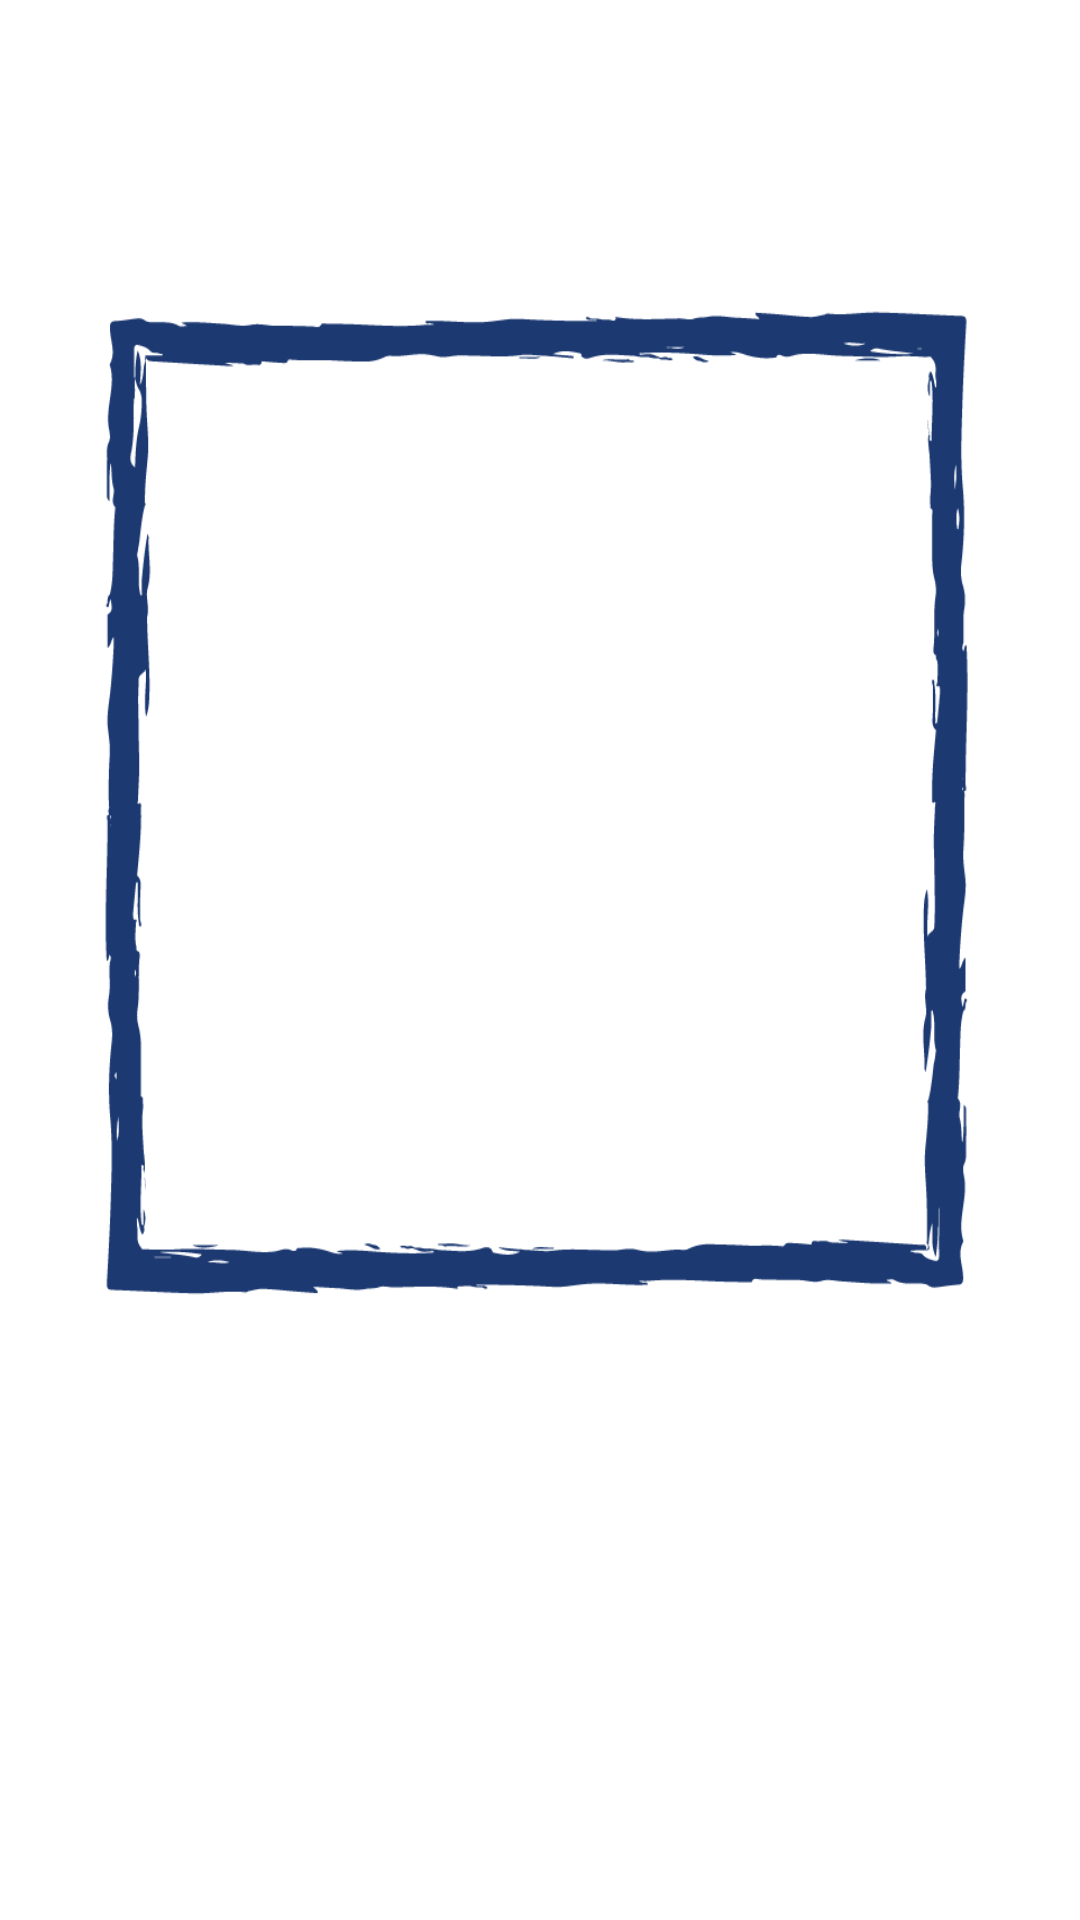

Reconstruct the res/layout file that produces this screen, plus the resources it refers to.
<!-- AndroidManifest.xml: application theme Theme.Project01 -->
<!-- res/layout/slide_layout.xml -->
<?xml version="1.0" encoding="utf-8"?>

<androidx.constraintlayout.widget.ConstraintLayout xmlns:android="http://schemas.android.com/apk/res/android"
    xmlns:app="http://schemas.android.com/apk/res-auto"
    xmlns:tools="http://schemas.android.com/tools"
    android:layout_width="match_parent"
    android:layout_height="match_parent">

    <LinearLayout
        android:layout_width="match_parent"
        android:layout_height="match_parent"
        android:orientation="vertical"
        android:weightSum="1">

        <FrameLayout
            android:layout_width="match_parent"
            android:layout_height="0dp"
            android:layout_weight="0.1">

        </FrameLayout>

        <FrameLayout
            android:layout_width="match_parent"
            android:layout_height="0dp"
            android:layout_weight="0.65"
            tools:context=".MainActivity">

            <ImageView
                android:id="@+id/selectedImageView"
                android:layout_width="match_parent"
                android:layout_height="match_parent"
                android:scaleType="fitCenter"
                android:layout_margin="20dp"/>

            <FrameLayout
                android:layout_width="match_parent"
                android:layout_height="match_parent"
                android:background="@drawable/gallery_frame">
            </FrameLayout>

        </FrameLayout>

        <HorizontalScrollView
            android:layout_width="match_parent"
            android:layout_height="0dp"
            android:layout_marginTop="10dp"
            android:layout_weight="0.25"
            android:scrollbars="none"
            app:layout_constraintEnd_toEndOf="parent"
            app:layout_constraintStart_toStartOf="parent"
            app:layout_constraintTop_toTopOf="parent">

            <LinearLayout
                android:id="@+id/gallery"
                android:layout_width="wrap_content"
                android:layout_height="match_parent"
                android:orientation="horizontal" />
        </HorizontalScrollView>
    </LinearLayout>

</androidx.constraintlayout.widget.ConstraintLayout>
<!-- resources referenced by this layout -->
<resources>
  <!-- drawable gallery_frame: png bitmap (drawable-xxxhdpi, 21175 bytes) -->
</resources>
